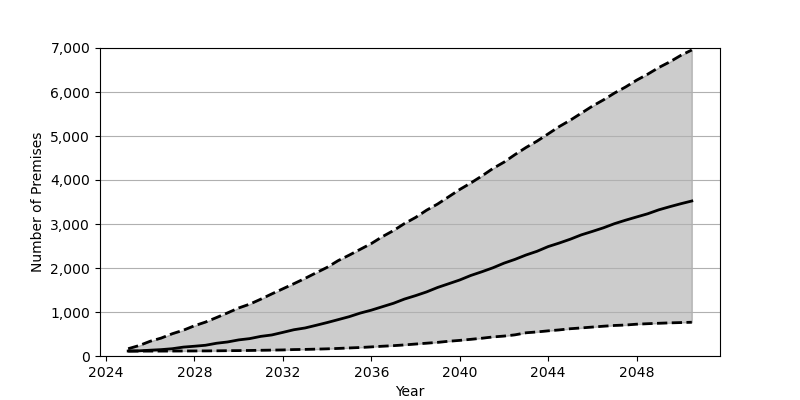

Source data for this figure (header and first rows):
Date, Low, Base, High
2025-01, 111.0, 113.0, 166.0
2025-07, 111.0, 118.0, 238.0
2026-01, 112.0, 132.0, 336.0
2026-07, 112.0, 145.0, 408.0
2027-01, 113.0, 166.0, 507.0
2027-07, 114.0, 202.0, 586.0
2028-01, 115.0, 222.0, 688.0
2028-07, 116.0, 244.0, 771.0
2029-01, 118.0, 290.0, 875.0
2029-07, 121.0, 319.0, 980.0
2030-01, 123.0, 366.0, 1092
2030-07, 126.0, 395.0, 1178
2031-01, 130.0, 446.0, 1292
2031-07, 134.0, 478.0, 1411
2032-01, 138.0, 537.0, 1528
2032-07, 146.0, 597.0, 1644
2033-01, 150.0, 637.0, 1764
2033-07, 156.0, 697.0, 1890
2034-01, 163.0, 760.0, 2015
2034-07, 172.0, 826.0, 2167
2035-01, 183.0, 894.0, 2293
2035-07, 193.0, 975.0, 2424
2036-01, 207.0, 1042, 2556
2036-07, 222.0, 1120, 2712
2037-01, 235.0, 1198, 2851
2037-07, 252.0, 1294, 3010
2038-01, 272.0, 1372, 3149
2038-07, 291.0, 1456, 3313
2039-01, 310.0, 1558, 3455
2039-07, 335.0, 1642, 3618
2040-01, 355.0, 1728, 3785
2040-07, 379.0, 1830, 3932
2041-01, 404.0, 1915, 4092
2041-07, 433.0, 2004, 4261
2042-01, 453.0, 2110, 4406
2042-07, 481.0, 2196, 4577
2043-01, 528.0, 2296, 4740
2043-07, 547.0, 2380, 4884
2044-01, 572.0, 2487, 5049
2044-07, 593.0, 2567, 5214
2045-01, 620.0, 2655, 5360
2045-07, 638.0, 2753, 5519
2046-01, 658.0, 2832, 5680
2046-07, 677.0, 2913, 5820
2047-01, 694.0, 3008, 5977
2047-07, 704.0, 3086, 6113
2048-01, 723.0, 3160, 6269
2048-07, 734.0, 3232, 6404
2049-01, 744.0, 3322, 6556
2049-07, 753.0, 3393, 6684
2050-01, 760.0, 3461, 6833
2050-07, 767.0, 3523, 6955
